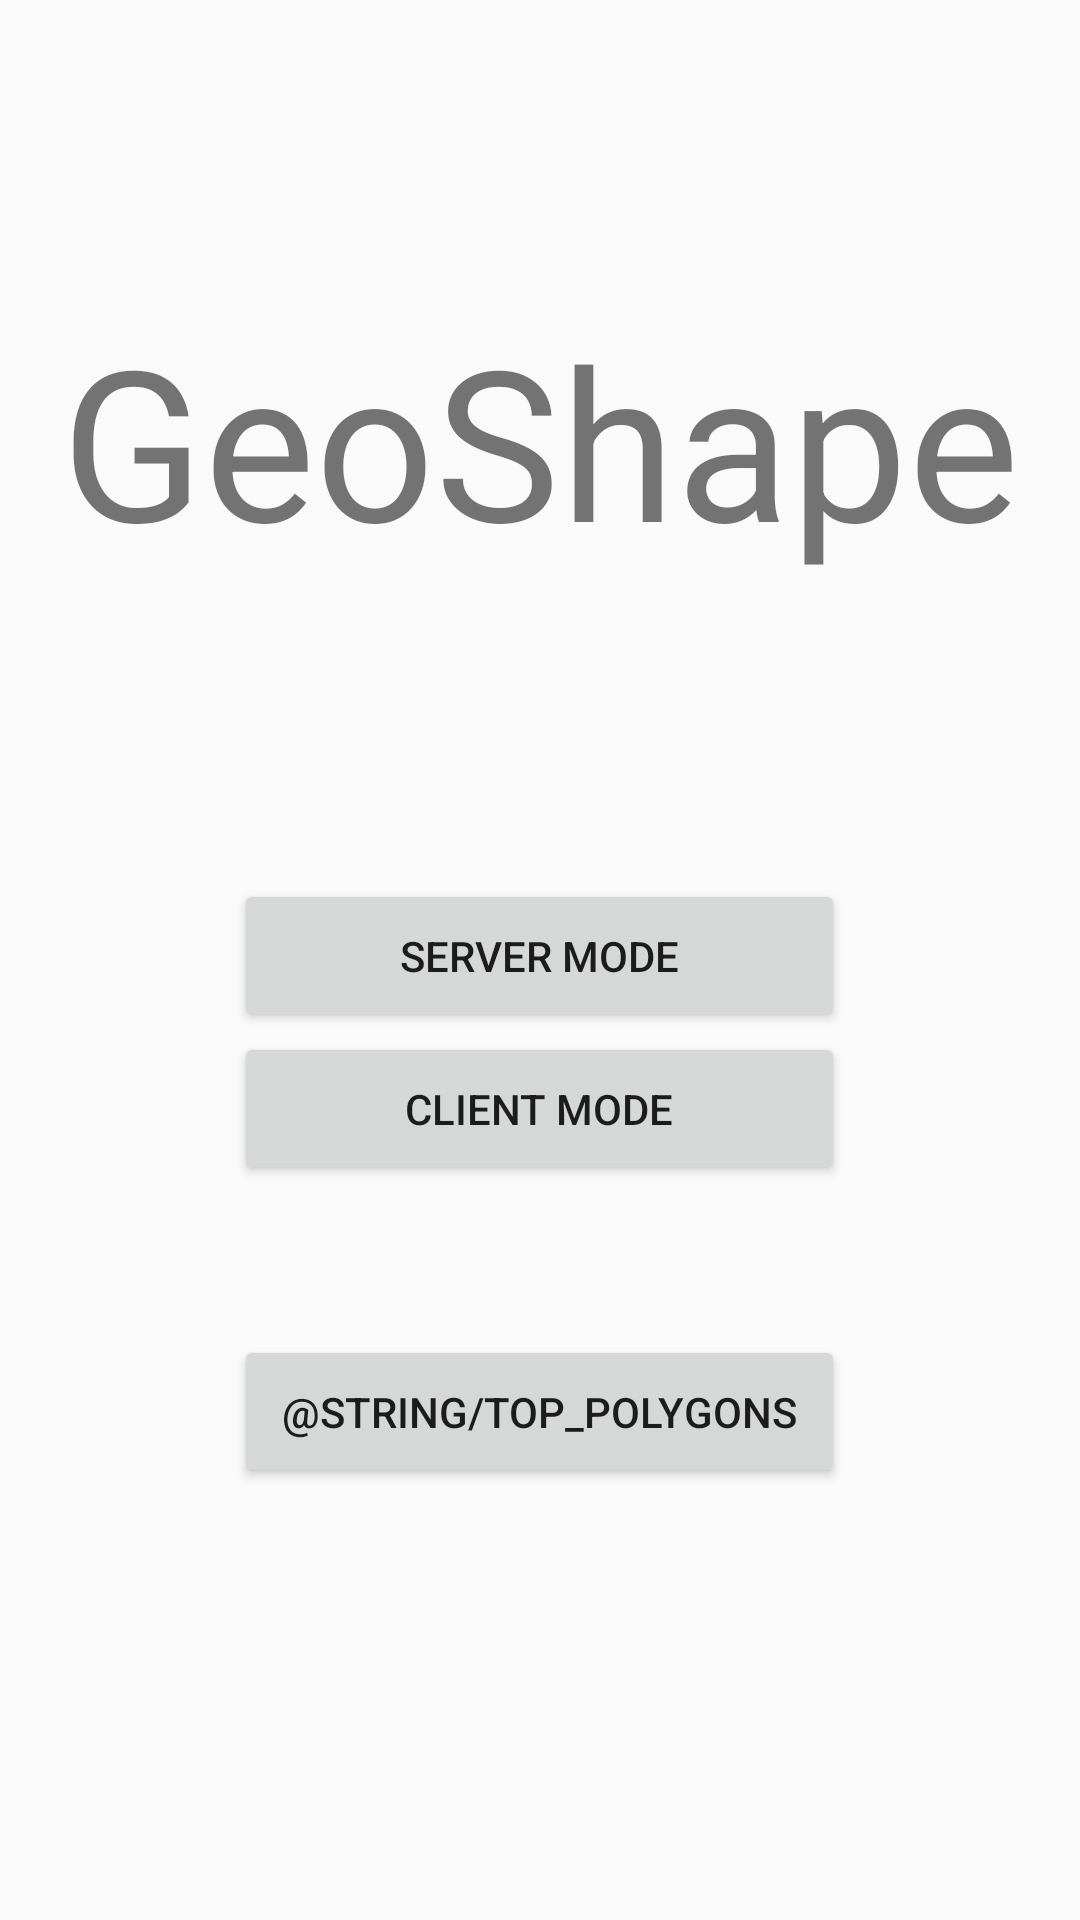

Write the Android layout XML for this screen, with the resource values it uses.
<!-- AndroidManifest.xml: application theme Theme.GeoShape -->
<!-- res/layout/activity_main.xml -->
<?xml version="1.0" encoding="utf-8"?>
<LinearLayout xmlns:android="http://schemas.android.com/apk/res/android"
    xmlns:app="http://schemas.android.com/apk/res-auto"
    xmlns:tools="http://schemas.android.com/tools"
    android:layout_width="match_parent"
    android:layout_height="match_parent"
    tools:context=".MainActivity"
    android:gravity="center_horizontal"
    android:orientation="vertical">

    <TextView
        android:layout_width="wrap_content"
        android:layout_height="wrap_content"
        android:gravity="center"
        android:layout_marginTop="100dp"
        android:textSize="70sp"
        android:text="@string/app_name" />

    <LinearLayout
        android:layout_width="wrap_content"
        android:layout_height="wrap_content"
        android:layout_marginTop="100dp"
        android:orientation="vertical">

        <Button
            android:id="@+id/serverModeBtn"
            android:layout_width="match_parent"
            android:layout_height="match_parent"
            android:text="@string/server_mode"
            android:padding="16dp"/>

        <Button
            android:id="@+id/clientModeBtn"
            android:layout_width="match_parent"
            android:layout_height="match_parent"
            android:text="@string/client_mode"
            android:padding="16dp"/>

        <Button
            android:id="@+id/topPoligonos"
            android:layout_width="match_parent"
            android:layout_height="match_parent"
            android:layout_marginTop="50dp"
            android:text="@string/top_polygons"
            android:onClick="topPolygons"
            android:padding="16dp"/>

    </LinearLayout>

</LinearLayout>
<!-- resources referenced by this layout -->
<resources>
  <string name="app_name">GeoShape</string>
  <string name="client_mode">Client Mode</string>
  <string name="server_mode">Server Mode</string>
  <style name="Theme.GeoShape" parent="Theme.AppCompat.Light.DarkActionBar">
          <item name="colorPrimary">#79a3b1</item>
          <item name="colorPrimaryVariant">#456268</item>
          <item name="colorOnPrimary">#d0e8f2</item>
      </style>
</resources>
